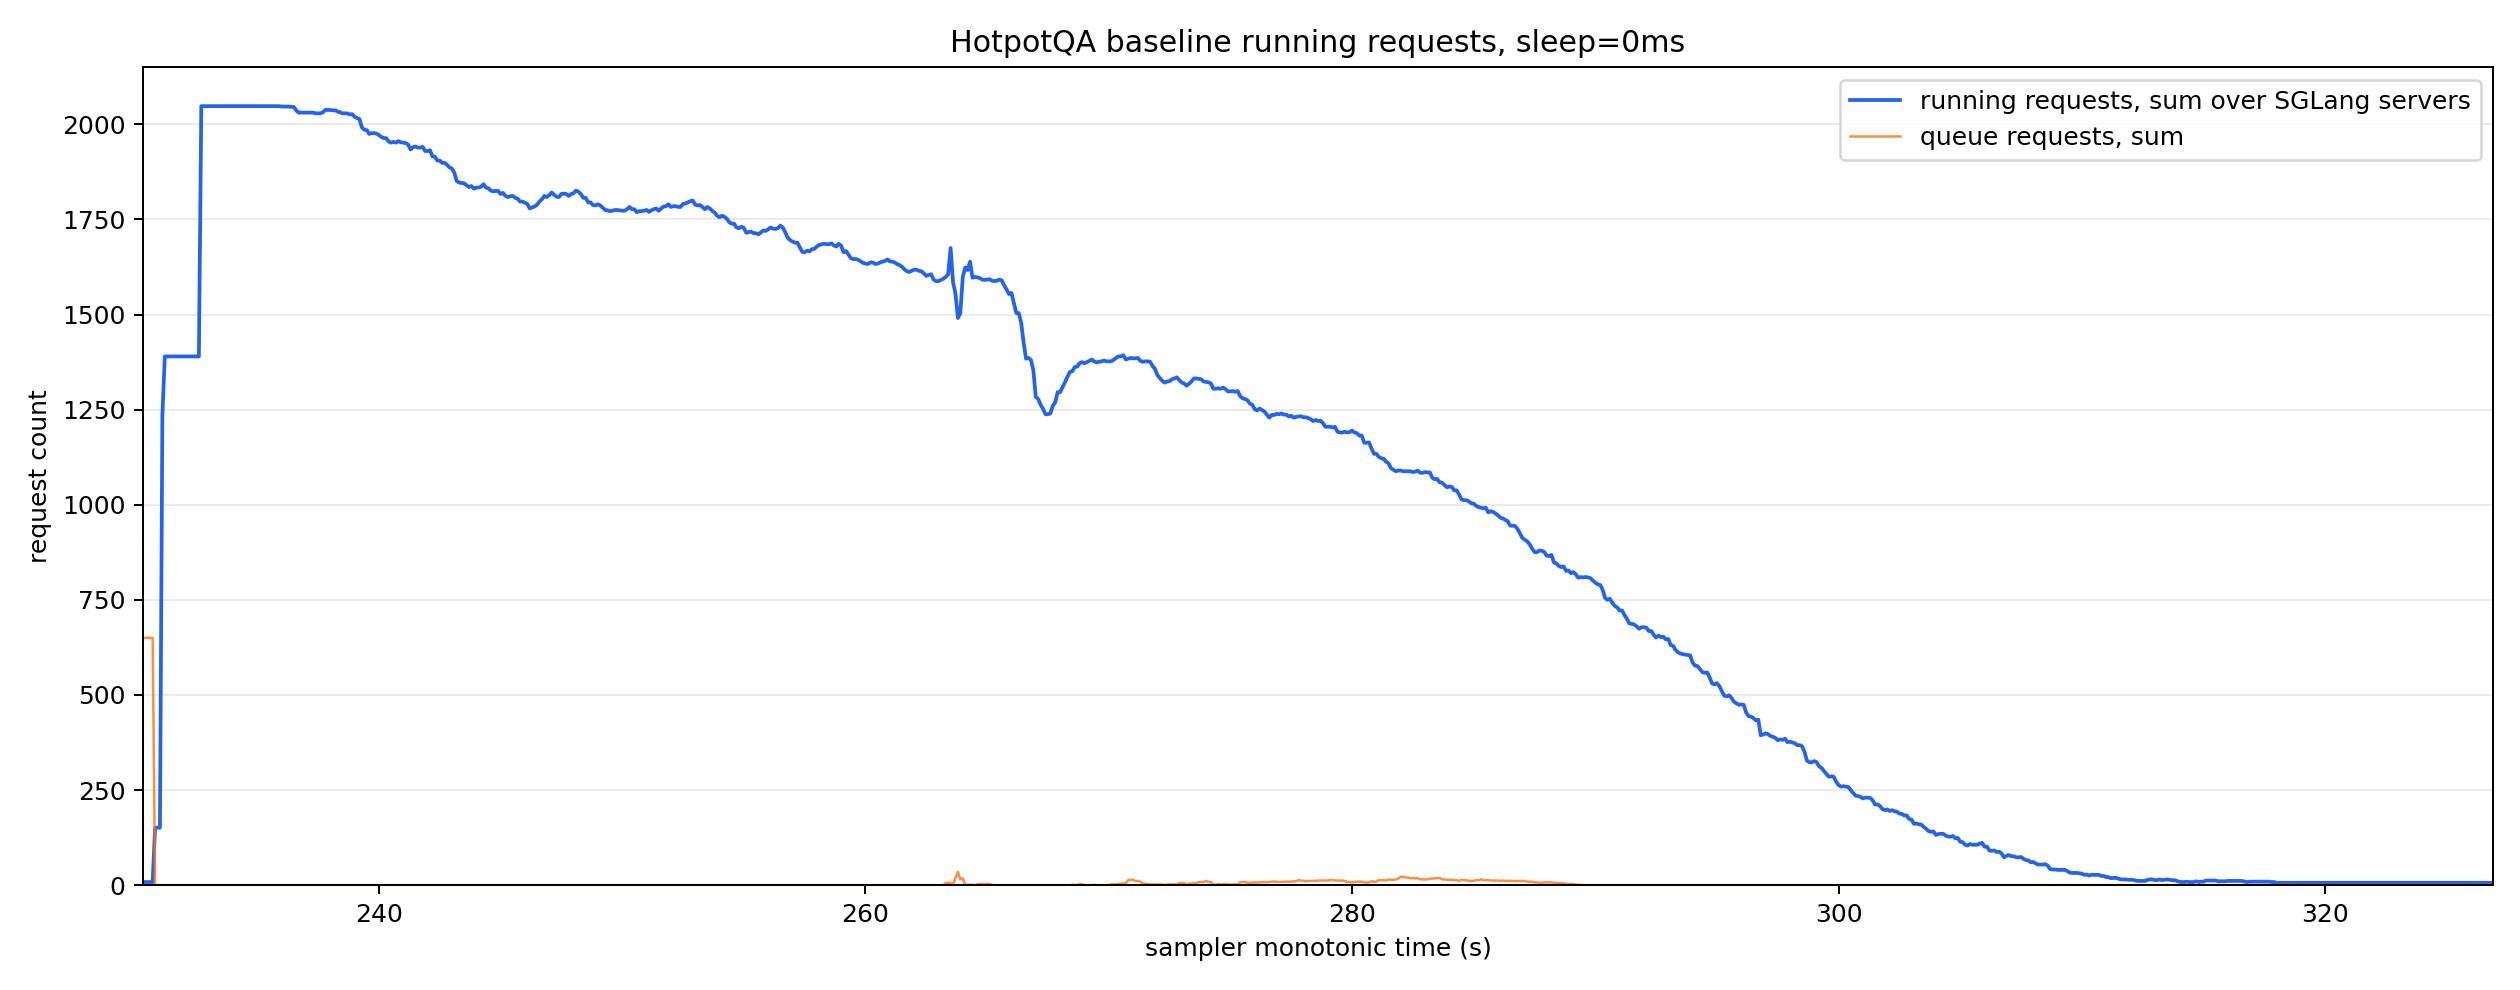

The file beside this chart, header and first rows:
monotonic_s, running_reqs_sum, queue_reqs_sum, gen_throughput_sum, decode_sum_seq_lens_sum, num_servers_sampled
230.3, 8.0, 650.0, 0.0, 0.0, 8
230.4, 8.0, 650.0, 0.0, 0.0, 8
230.5, 8.0, 650.0, 0.0, 0.0, 8
230.6, 8.0, 650.0, 0.0, 0.0, 8
230.7, 8.0, 650.0, 0.0, 0.0, 8
230.8, 151.0, 0.0, 0.0, 0.0, 8
230.9, 151.0, 0.0, 0.0, 0.0, 8
231.0, 151.0, 0.0, 0.0, 0.0, 8
231.1, 1235, 0.0, 0.0, 0.0, 8
231.2, 1390, 0.0, 0.0, 0.0, 8
231.3, 1390, 0.0, 0.0, 0.0, 8
231.4, 1390, 0.0, 0.0, 0.0, 8
231.5, 1390, 0.0, 0.0, 0.0, 8
231.6, 1390, 0.0, 0.0, 0.0, 8
231.7, 1390, 0.0, 0.0, 0.0, 8
231.8, 1390, 0.0, 0.0, 0.0, 8
231.9, 1390, 0.0, 0.0, 0.0, 8
232.0, 1390, 0.0, 0.0, 0.0, 8
232.1, 1390, 0.0, 0.0, 0.0, 8
232.2, 1390, 0.0, 0.0, 0.0, 8
232.3, 1390, 0.0, 0.0, 0.0, 8
232.4, 1390, 0.0, 0.0, 0.0, 8
232.5, 1390, 0.0, 0.0, 0.0, 8
232.6, 1390, 0.0, 0.0, 0.0, 8
232.7, 2048, 0.0, 2802, 1008056, 8
232.8, 2048, 0.0, 2802, 1008056, 8
232.9, 2048, 0.0, 2802, 1008056, 8
233.0, 2048, 0.0, 2802, 1008056, 8
233.1, 2048, 0.0, 2802, 1008056, 8
233.2, 2048, 0.0, 2802, 1008056, 8
233.3, 2048, 0.0, 2802, 1008056, 8
233.4, 2048, 0.0, 2802, 1008056, 8
233.5, 2048, 0.0, 2802, 1008056, 8
233.6, 2048, 0.0, 2802, 1008056, 8
233.7, 2048, 0.0, 2802, 1008056, 8
233.8, 2048, 0.0, 2802, 1008056, 8
233.9, 2048, 0.0, 2802, 1008056, 8
234.0, 2048, 0.0, 2802, 1008056, 8
234.1, 2048, 0.0, 2802, 1008056, 8
234.2, 2048, 0.0, 2802, 1008056, 8
234.3, 2048, 0.0, 38590, 1069496, 8
234.4, 2048, 0.0, 50453, 1089976, 8
234.5, 2048, 0.0, 50453, 1089976, 8
234.6, 2048, 0.0, 50453, 1089976, 8
234.7, 2048, 0.0, 50453, 1089976, 8
234.8, 2048, 0.0, 50453, 1089976, 8
234.9, 2048, 0.0, 50453, 1089976, 8
235.0, 2048, 0.0, 50453, 1089976, 8
235.1, 2048, 0.0, 50453, 1089976, 8
235.2, 2048, 0.0, 50453, 1089976, 8
235.3, 2048, 0.0, 50453, 1089976, 8
235.4, 2048, 0.0, 50453, 1089976, 8
235.5, 2048, 0.0, 50453, 1089976, 8
235.6, 2048, 0.0, 50453, 1089976, 8
235.7, 2048, 0.0, 50453, 1089976, 8
235.8, 2048, 0.0, 50453, 1089976, 8
235.9, 2048, 0.0, 50453, 1089976, 8
236.0, 2047, 0.0, 49123, 1171332, 8
236.1, 2047, 0.0, 49123, 1171332, 8
236.2, 2047, 0.0, 49123, 1171332, 8
... 907 more rows
